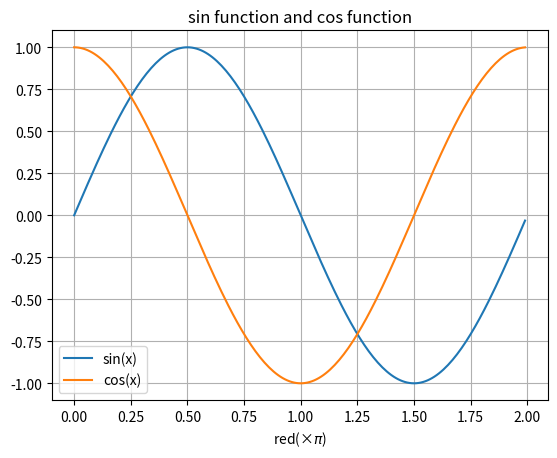

Here is the Python script that generated this plot:
#matplotlib
#sin()関数とcos()関数
import numpy as np
import matplotlib.pyplot as plt

x = np.arange(0, 2, 0.01)
xpi = x * np.pi
sinx = np.sin(xpi)
cosx = np.cos(xpi)

plt.title("sin function and cos function")
plt.xlabel("red(×$\pi$)")
plt.grid(True)
plt.plot(x, sinx, label="sin(x)")
plt.plot(x, cosx, label="cos(x)")
plt.legend()
plt.show()